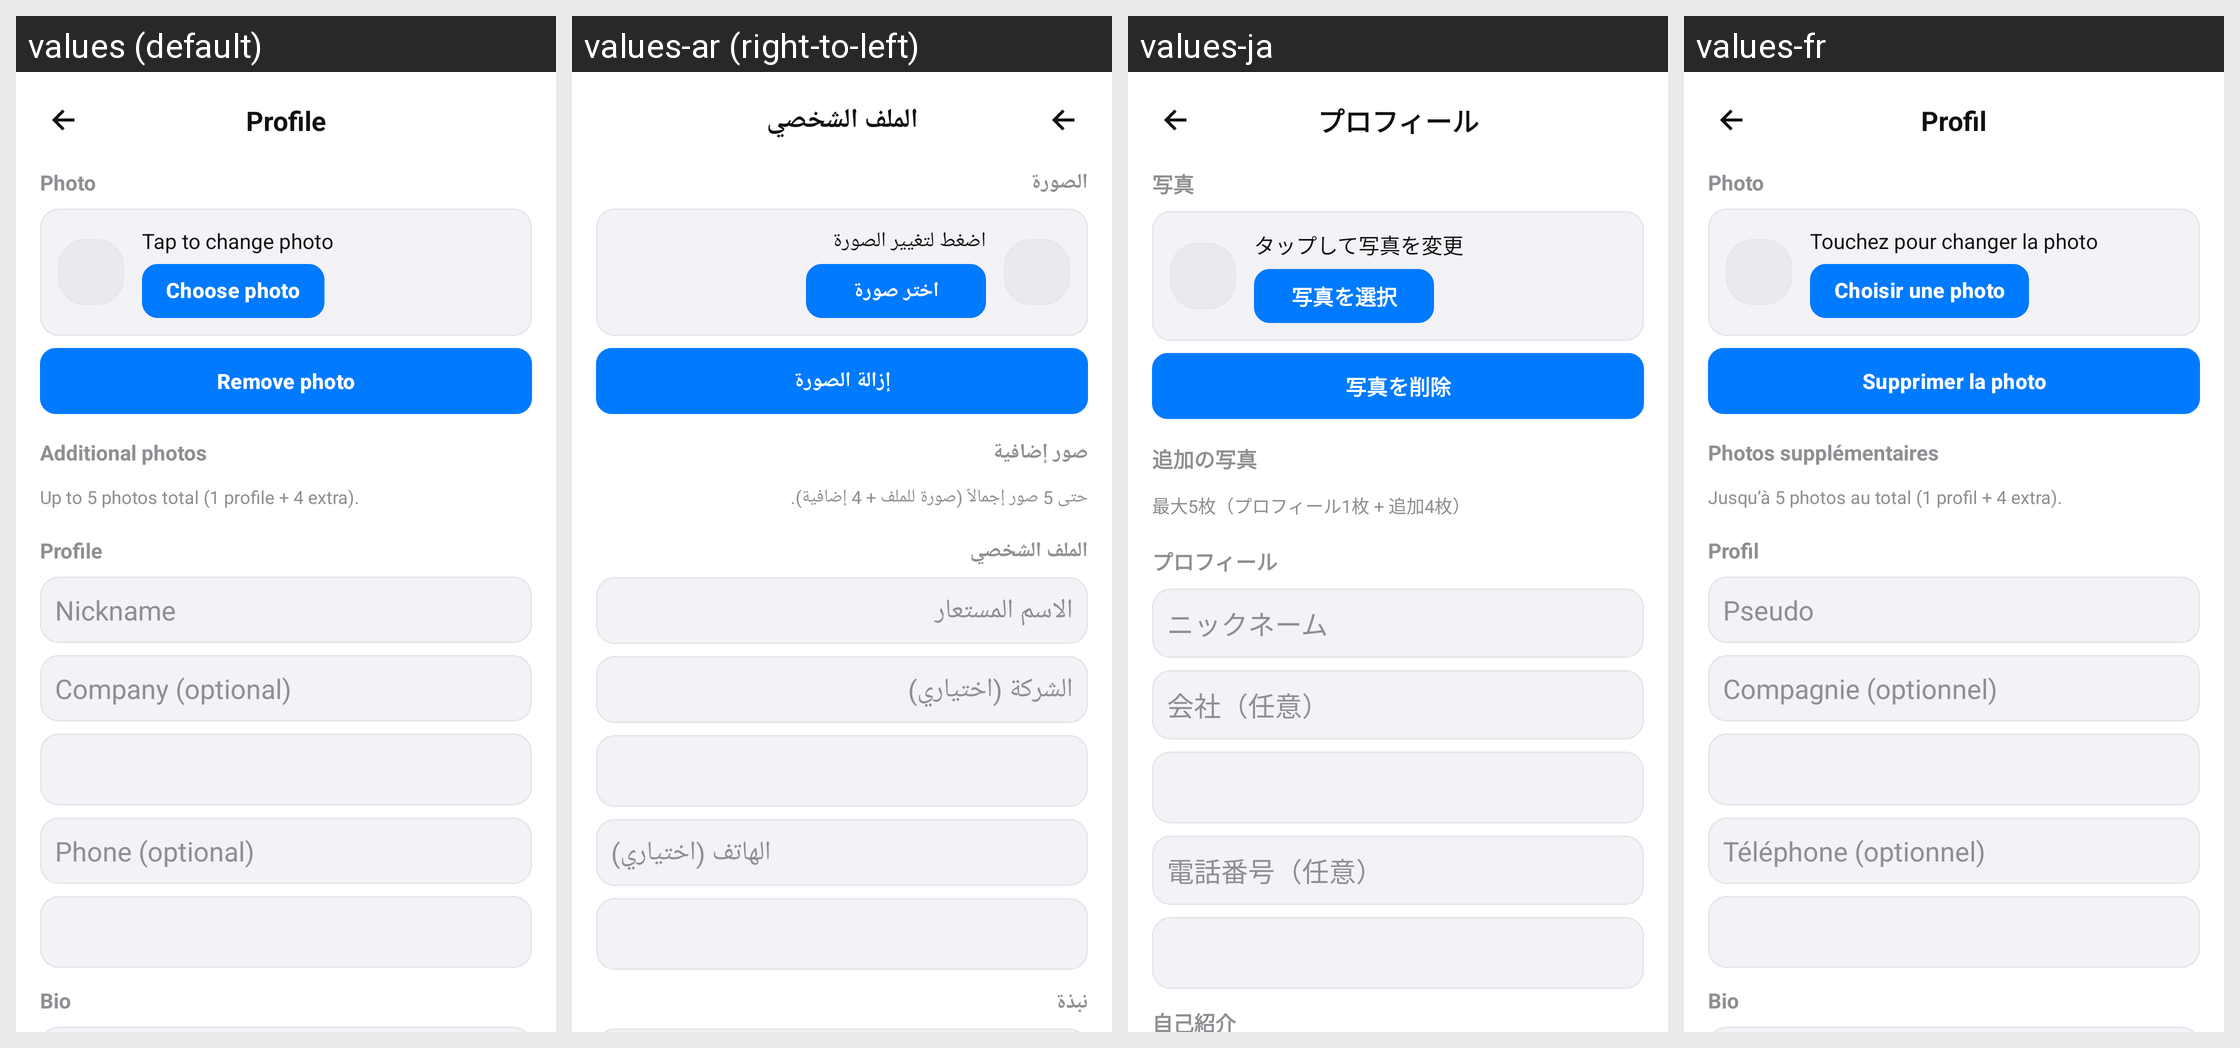

Locale-by-locale string values for the Android screen shown in this grid:
Android screen res/layout/activity_crew_profile_settings.xml rendered under 4 locales, left to right: values (default), values-ar (right-to-left), values-ja, values-fr. Device: Nexus 5 (rendered at 1080×1920; each locale shown at half size, 540×960, under a caption strip naming it); theme Theme.FlightTimeApp.
Other locales in the repository, not shown: values-cs, values-de, values-en, values-es, values-it, values-zh.
Strings drawn on this screen, with the default value and each locale's value (text and hints the layout hard-codes, and strings that could not be matched under every locale, appear in the picture but are not listed):

cl_profile_nav_title
  values: Profile
  values-ar: الملف الشخصي
  values-ja: プロフィール
  values-fr: Profil

cl_photo_section
  values: Photo
  values-ar: الصورة
  values-ja: 写真
  values-fr: Photo

cl_tap_to_change_photo
  values: Tap to change photo
  values-ar: اضغط لتغيير الصورة
  values-ja: タップして写真を変更
  values-fr: Touchez pour changer la photo

cl_choose_photo
  values: Choose photo
  values-ar: اختر صورة
  values-ja: 写真を選択
  values-fr: Choisir une photo

cl_clear_photo
  values: Remove photo
  values-ar: إزالة الصورة
  values-ja: 写真を削除
  values-fr: Supprimer la photo

cl_additional_photos_title
  values: Additional photos
  values-ar: صور إضافية
  values-ja: 追加の写真
  values-fr: Photos supplémentaires

cl_max_photos_hint
  values: Up to 5 photos total (1 profile + 4 extra).
  values-ar: حتى 5 صور إجمالاً (صورة للملف + 4 إضافية).
  values-ja: 最大5枚（プロフィール1枚 + 追加4枚）
  values-fr: Jusqu’à 5 photos au total (1 profil + 4 extra).

cl_profile_section
  values: Profile
  values-ar: الملف الشخصي
  values-ja: プロフィール
  values-fr: Profil

cl_nickname
  values: Nickname
  values-ar: الاسم المستعار
  values-ja: ニックネーム
  values-fr: Pseudo

cl_company_optional
  values: Company (optional)
  values-ar: الشركة (اختياري)
  values-ja: 会社（任意）
  values-fr: Compagnie (optionnel)

cl_phone_optional
  values: Phone (optional)
  values-ar: الهاتف (اختياري)
  values-ja: 電話番号（任意）
  values-fr: Téléphone (optionnel)

cl_bio_title
  values: Bio
  values-ar: نبذة
  values-ja: 自己紹介
  values-fr: Bio
